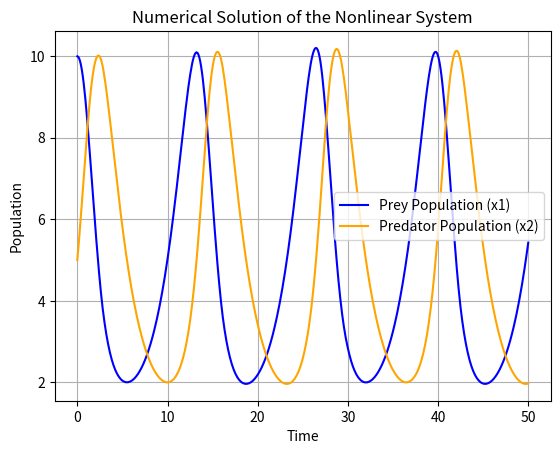

Reproduce this figure in Python.
import numpy as np
from scipy.integrate import solve_ivp
import matplotlib.pyplot as plt

def lotka_volterra(r, A):
    pass



if __name__ == '__main__':
    r = np.array([[1],[2]])
    A = np.array([[2,3],[4,12]])
    print(r)
    print(A)
    print(A@r)
    #lotka_volterra()


    # Define the system of ODEs
    def dxdt(t, x, r, A):
        D_x = np.diag(x)  # Create the diagonal matrix D(x)
        return D_x @ (r + A @ x)  # Equivalent to D(x) * (r + A * x)

    # Parameters
    r = np.array([0.5, -0.5])  # Growth rates for each species
    A = np.array([[0.0, -0.1],  # Interaction matrix (prey-predator type)
                [0.1, 0.0]])

    # Initial condition for populations at t=0 (prey and predator)
    x0 = np.array([10, 5])

    # Time span over which we want to solve the system
    t_span = (0, 50)  # From time t=0 to t=50
    t_eval = np.linspace(t_span[0], t_span[1], 500)  # Points at which we evaluate

    # Solve the system of ODEs
    solution = solve_ivp(dxdt, t_span, x0, args=(r, A), t_eval=t_eval, vectorized=False)

    # Plotting the solution
    plt.plot(solution.t, solution.y[0], label='Prey Population (x1)', color='blue')
    plt.plot(solution.t, solution.y[1], label='Predator Population (x2)', color='orange')
    plt.xlabel('Time')
    plt.ylabel('Population')
    plt.legend()
    plt.title('Numerical Solution of the Nonlinear System')
    plt.grid(True)
    plt.show()
